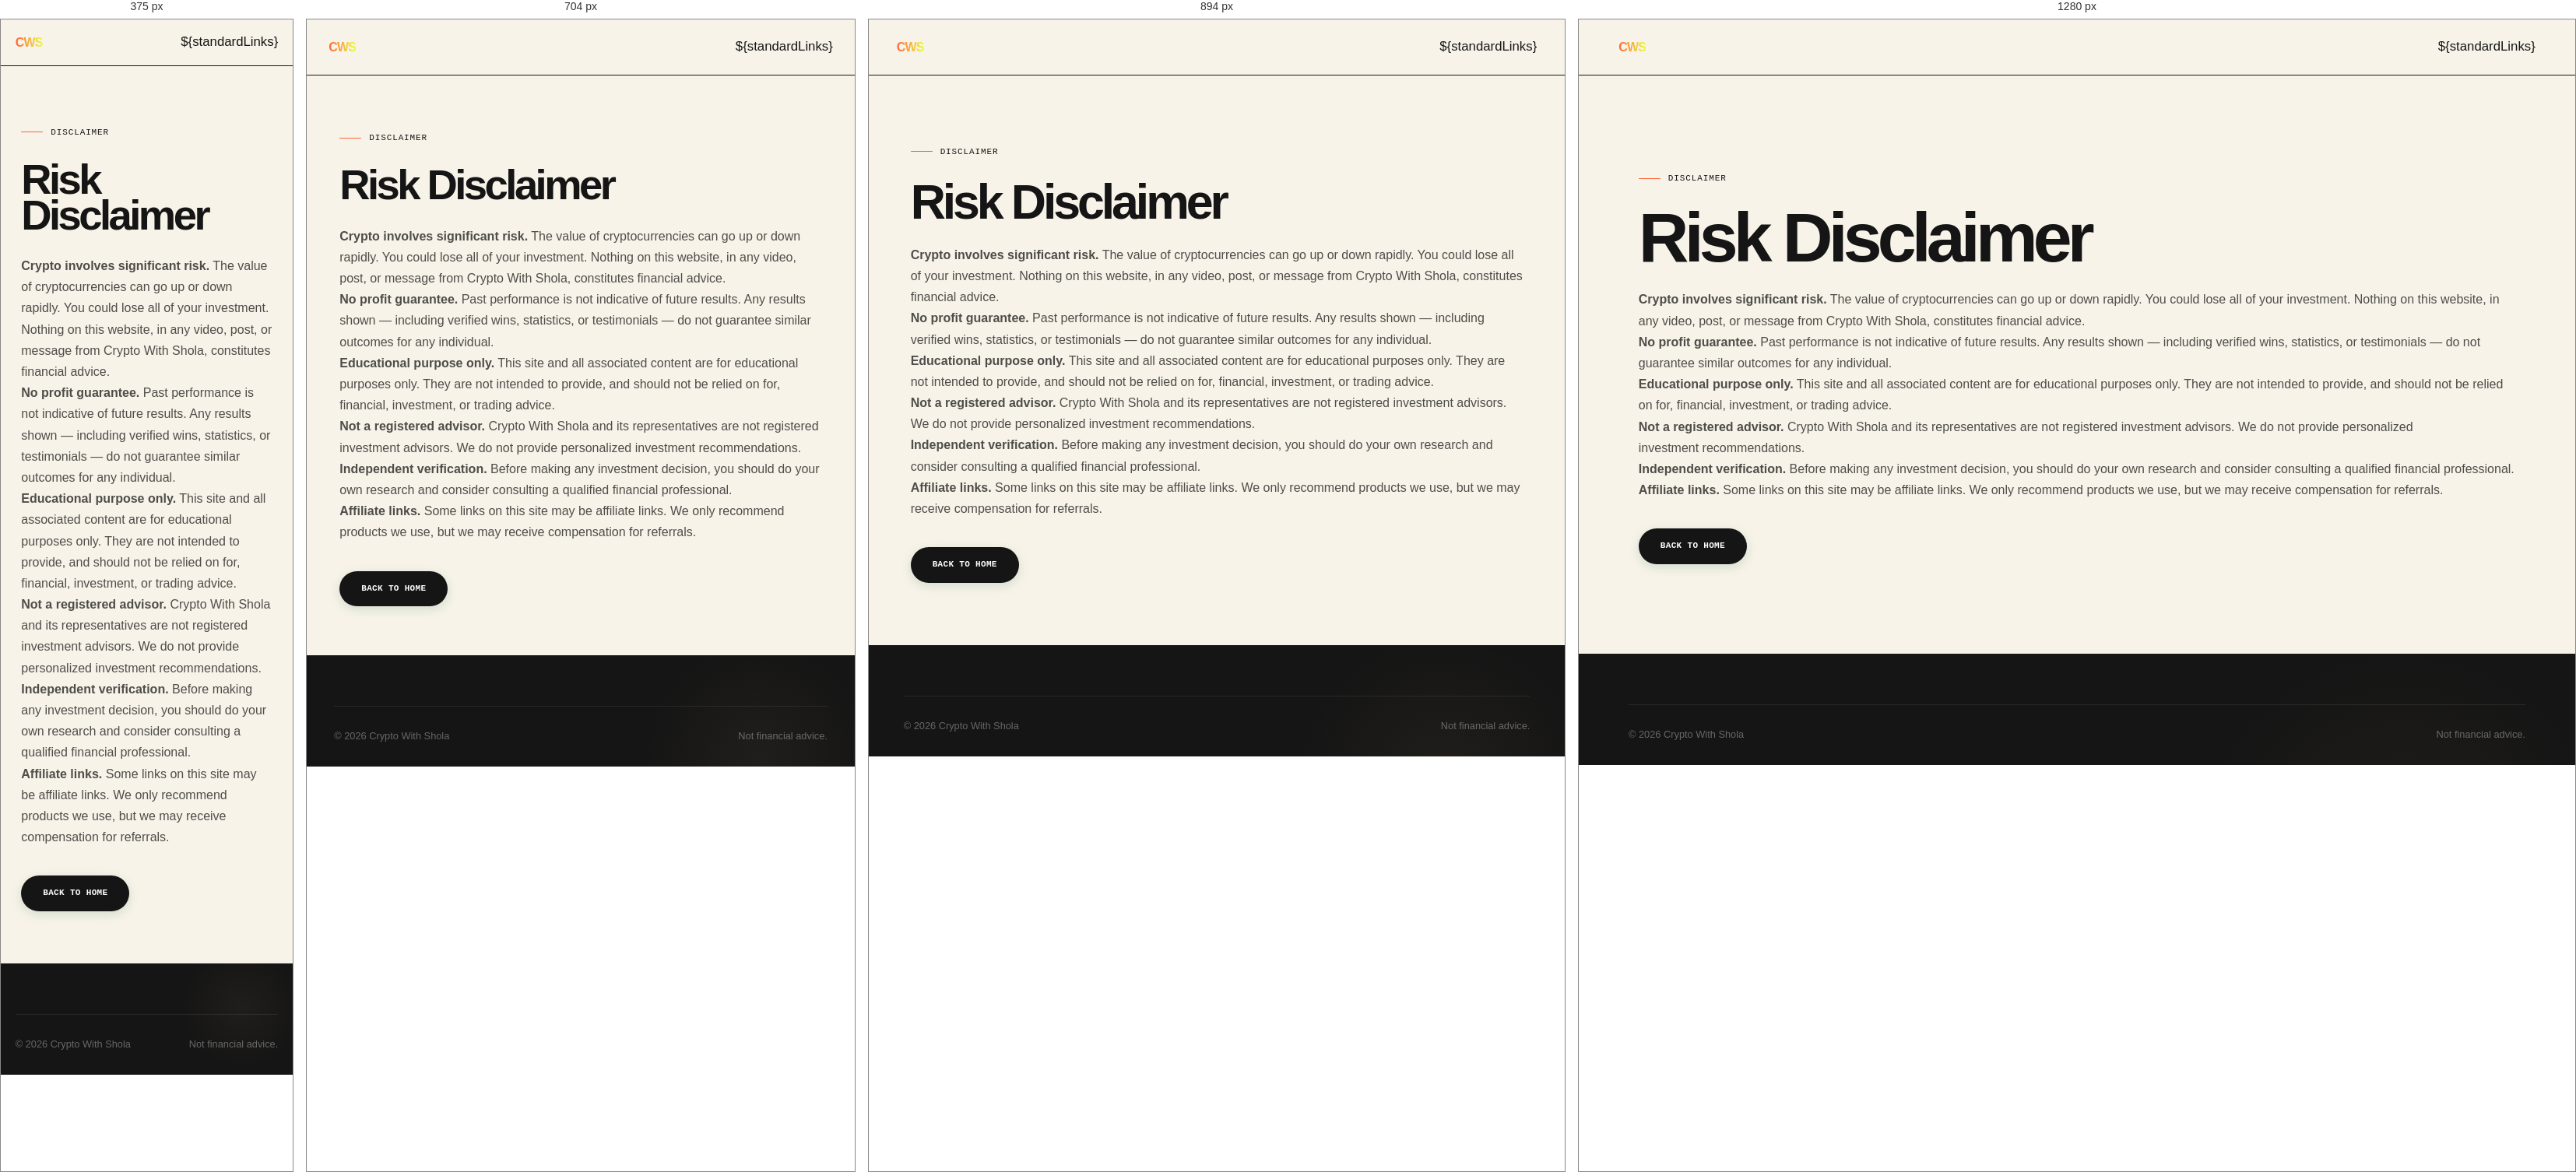
Rendered at 375 px, 704 px, 894 px and 1280 px, left to right.

<!-- file: disclaimer.html -->
<!doctype html>
<html lang="en">
  <head>
    <meta charset="UTF-8" />
    <meta name="viewport" content="width=device-width, initial-scale=1.0" />
    <title>Disclaimer — Crypto With Shola</title>
    <meta
      name="description"
      content="Crypto With Shola risk disclaimer: crypto involves significant risk. Not financial advice. Past results do not guarantee future performance."
    />
    <link rel="stylesheet" href="assets/styles.css" />
      <link rel="stylesheet" href="assets/site-refresh.css" />
  </head>
  <body>
    <nav class="site-nav" aria-label="Main">
      <div class="nav-inner">
        <a href="index.html" class="nav-logo cws-logo">CWS</a>
        <div class="nav-links">${standardLinks}        </div>
      </div>
    </nav>

    <section
      class="section"
      aria-label="Disclaimer"
      style="max-width: 800px; margin: 0 auto"
    >
      <span class="section-label">Disclaimer</span>
      <h1>Risk Disclaimer</h1>
      <div
        style="
          margin-top: 28px;
          line-height: 1.8;
          color: var(--ink-soft);
          font-size: 1.05rem;
        "
      >
        <p>
          <strong>Crypto involves significant risk.</strong> The value of
          cryptocurrencies can go up or down rapidly. You could lose all of your
          investment. Nothing on this website, in any video, post, or message
          from Crypto With Shola, constitutes financial advice.
        </p>
        <p>
          <strong>No profit guarantee.</strong> Past performance is not
          indicative of future results. Any results shown — including verified
          wins, statistics, or testimonials — do not guarantee similar outcomes
          for any individual.
        </p>
        <p>
          <strong>Educational purpose only.</strong> This site and all
          associated content are for educational purposes only. They are not
          intended to provide, and should not be relied on for, financial,
          investment, or trading advice.
        </p>
        <p>
          <strong>Not a registered advisor.</strong> Crypto With Shola and its
          representatives are not registered investment advisors. We do not
          provide personalized investment recommendations.
        </p>
        <p>
          <strong>Independent verification.</strong> Before making any
          investment decision, you should do your own research and consider
          consulting a qualified financial professional.
        </p>
        <p>
          <strong>Affiliate links.</strong> Some links on this site may be
          affiliate links. We only recommend products we use, but we may receive
          compensation for referrals.
        </p>
      </div>
      <a href="index.html" class="btn btn-primary" style="margin-top: 36px"
        >Back to Home</a
      >
    </section>

    <footer class="site-footer">
      <div
        class="bottom-bar"
        style="
          max-width: 1200px;
          margin: 0 auto;
          padding-top: 28px;
          border-top: 1px solid rgba(255, 255, 255, 0.08);
        "
      >
        <span>© 2026 Crypto With Shola</span><span>Not financial advice.</span>
      </div>
    </footer>
  </body>
</html>


/* @media block from styles.css */
@media (min-width: 768px) {
  .bento-3 {
    grid-template-columns: 2fr 1fr;
    grid-auto-rows: auto;
  }
  .bento-3 > article:nth-child(3) {
    grid-column: span 2;
  }
}

/* @media block from styles.css */
@media (min-width: 768px) {
  .timeline-steps {
    flex-direction: row;
  }
  .timeline-steps > article {
    border-left: none;
    border-top: 2px solid var(--dark-border);
    padding-left: 0;
    padding-top: 24px;
  }
  .timeline-steps > article:hover {
    transform: translateY(-8px);
  }
}

/* @media block from styles.css */
@media (min-width: 1024px) {
  .true-bento {
    grid-template-columns: repeat(4, 1fr);
  }
}

/* @media block from styles.css */
@media (min-width: 1024px) {
  .bento-span-2 {
    grid-column: span 2;
  }
}

/* @media block from styles.css */
@media (min-width: 1024px) {
  .bento-span-row-2 {
    grid-row: span 2;
  }
}

/* @media block from styles.css */
@media (min-width: 768px) {
  .blog-grid {
    grid-template-columns: repeat(3, 1fr);
  }
}

/* @media block from styles.css */
@media (max-width: 1020px) {
  .hero .hero-inner {
    grid-template-columns: 1fr;
    text-align: center;
    gap: 60px;
    padding: 120px 28px 100px;
  }
  .hero .hero-photo img {
    width: 300px;
    height: 300px;
  }
  .hero .cta-row {
    justify-content: center;
  }
  .two-col {
    grid-template-columns: 1fr;
    gap: 48px;
  }
  .site-footer .footer-inner {
    grid-template-columns: 1fr 1fr;
    gap: 36px;
  }
  .nav-links {
    gap: 18px;
  }
  .nav-links a {
    font-size: 0.82rem;
  }
}

/* @media block from styles.css */
@media (max-width: 640px) {
  .hero .hero-inner {
    padding: 100px 24px 80px;
  }
  .trust-strip .trust-inner {
    grid-template-columns: 1fr 1fr;
    gap: 24px;
  }
  .hero h1 {
    font-size: 2.6rem;
    letter-spacing: -0.04em;
  }
  .section {
    padding: var(--space-lg) 24px;
  }
  .cards-3,
  .tiers {
    grid-template-columns: 1fr;
  }
  .nav-links a:not(.btn) {
    display: none;
  }
  .nav-inner {
    padding: 14px 20px;
  }
  p.lead {
    font-size: 1.05rem;
  }
}

/* @media block from site-refresh.css */
@media(max-width:640px){.site-nav .nav-inner{padding:16px 5vw!important}.nav-links a:not(.btn){display:none}.hero .hero-inner{padding:18vw 7vw!important}.section{padding:18vw 7vw!important}.card{padding:25px!important}}